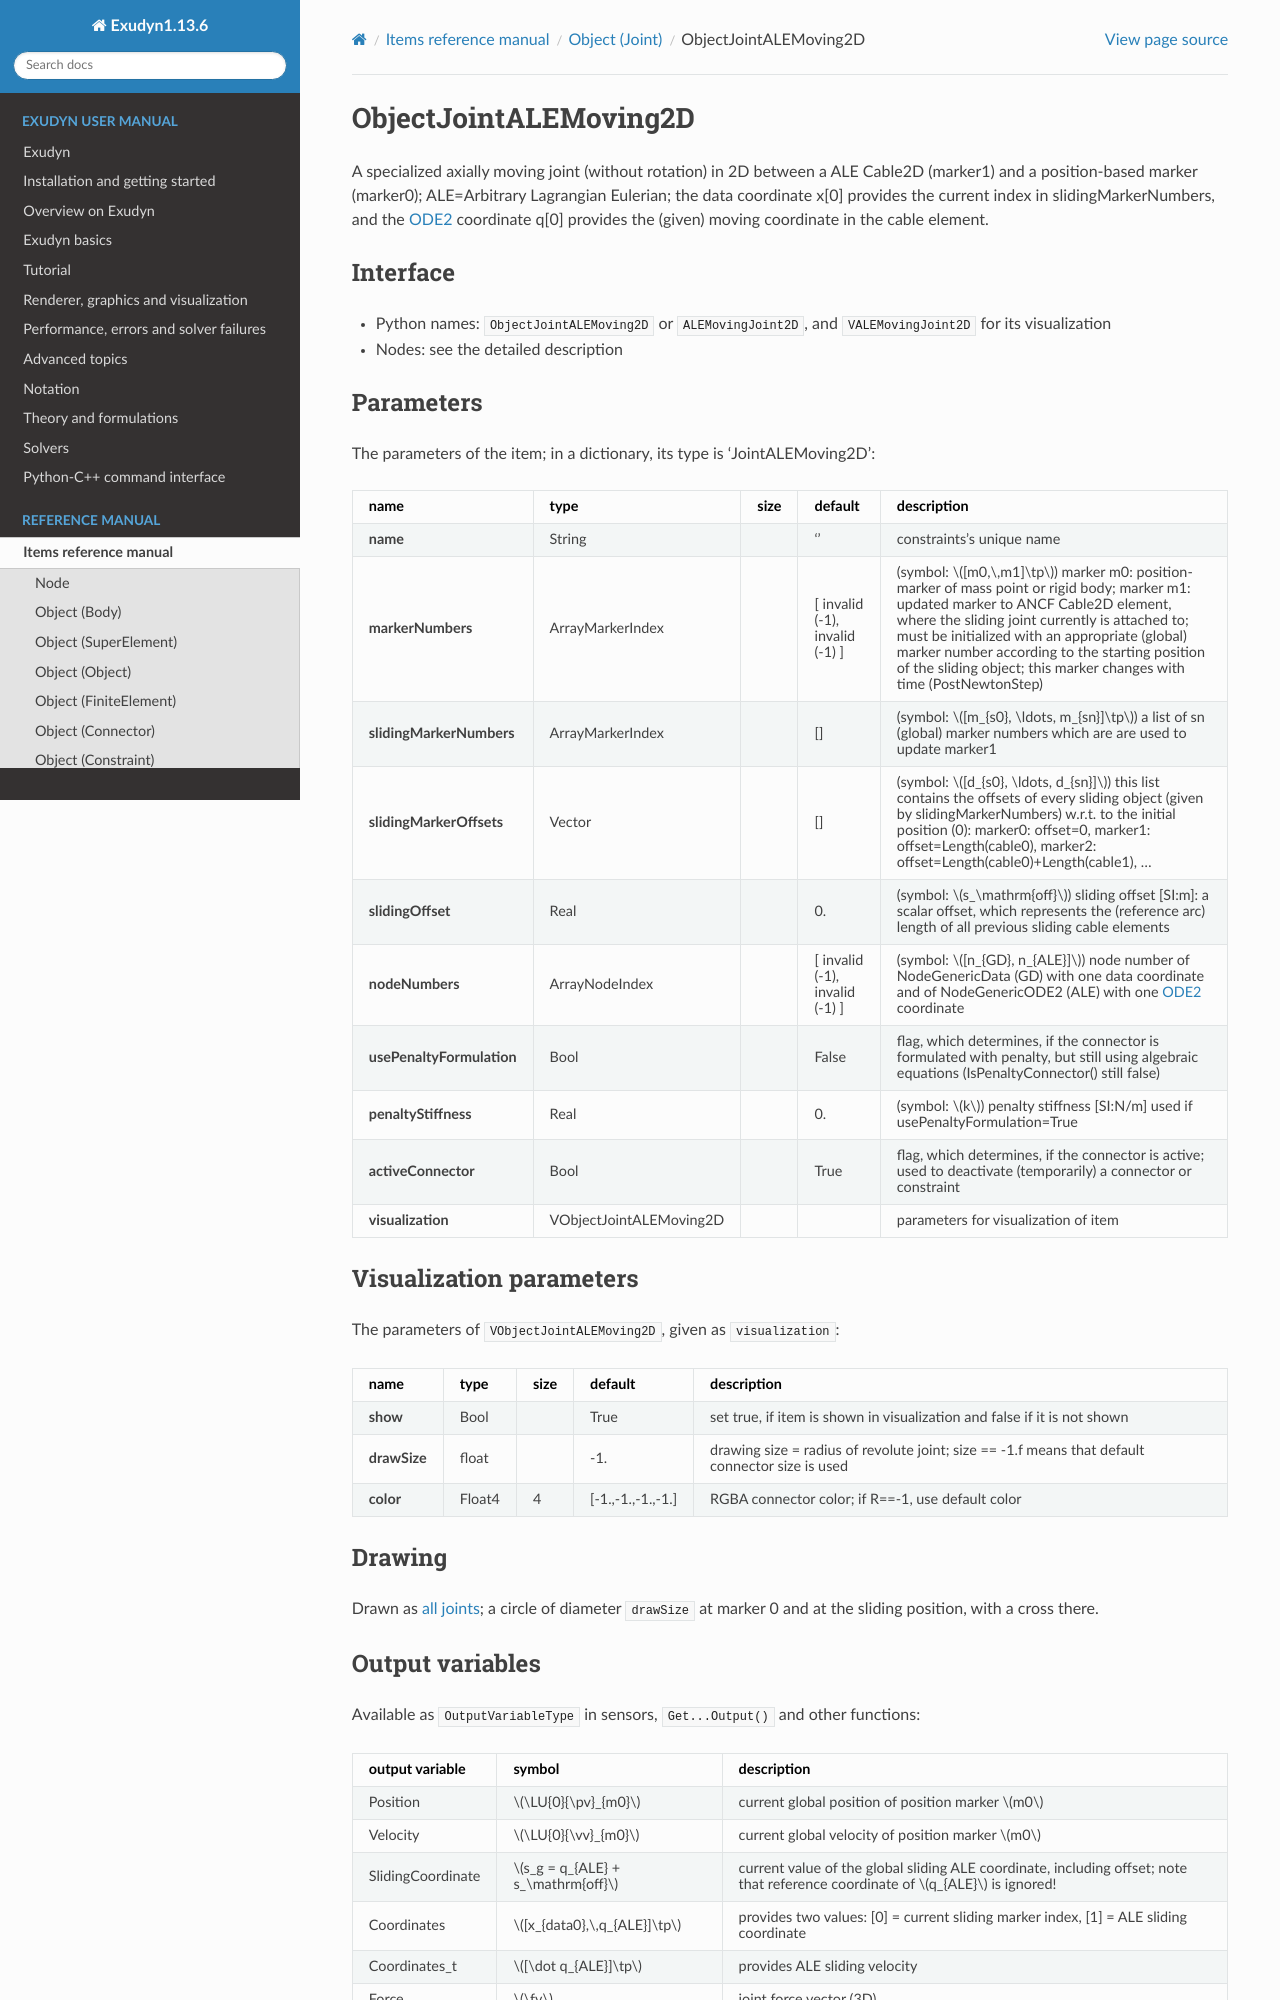

repository: jgerstmayr/EXUDYN · page: docs/generated/items/ObjectJointALEMoving2D.html · generator: sphinx

<!-- GENERATED by tools/generators/itemDocsEmitter.py from definitions/ - do not edit -->
```{raw} latex
\clearpage
```

(sec-item-objectjointalemoving2d)=
# ObjectJointALEMoving2D

A specialized axially moving joint (without rotation) in 2D between a ALE Cable2D (marker1) and a position-based marker (marker0); ALE=Arbitrary Lagrangian Eulerian; the data coordinate x[0] provides the current index in slidingMarkerNumbers, and the {ref}`ODE2 <ODE2>` coordinate q[0] provides the (given) moving coordinate in the cable element.

## Interface

- Python names: `ObjectJointALEMoving2D` or `ALEMovingJoint2D`, and `VALEMovingJoint2D` for its visualization
- Nodes: see the detailed description

## Parameters

The parameters of the item; in a dictionary, its type is 'JointALEMoving2D':

| name | type | size | default | description |
|---|---|---|---|---|
| **name** | String |  | '' | constraints's unique name |
| **markerNumbers** | ArrayMarkerIndex |  | [ invalid (-1), invalid (-1) ] | (symbol: $[m0,\,m1]\tp$) marker m0: position-marker of mass point or rigid body; marker m1: updated marker to ANCF Cable2D element, where the sliding joint currently is attached to; must be initialized with an appropriate (global) marker number according to the starting position of the sliding object; this marker changes with time (PostNewtonStep) |
| **slidingMarkerNumbers** | ArrayMarkerIndex |  | [] | (symbol: $[m_{s0}, \ldots, m_{sn}]\tp$) a list of sn (global) marker numbers which are are used to update marker1 |
| **slidingMarkerOffsets** | Vector |  | [] | (symbol: $[d_{s0}, \ldots, d_{sn}]$) this list contains the offsets of every sliding object (given by slidingMarkerNumbers) w.r.t. to the initial position (0): marker0: offset=0, marker1: offset=Length(cable0), marker2: offset=Length(cable0)+Length(cable1), ... |
| **slidingOffset** | Real |  | 0. | (symbol: $s_\mathrm{off}$) sliding offset [SI:m]: a scalar offset, which represents the (reference arc) length of all previous sliding cable elements |
| **nodeNumbers** | ArrayNodeIndex |  | [ invalid (-1), invalid (-1) ] | (symbol: $[n_{GD}, n_{ALE}]$) node number of NodeGenericData (GD) with one data coordinate and of NodeGenericODE2 (ALE) with one {ref}`ODE2 <ODE2>` coordinate |
| **usePenaltyFormulation** | Bool |  | False | flag, which determines, if the connector is formulated with penalty, but still using algebraic equations (IsPenaltyConnector() still false) |
| **penaltyStiffness** | Real |  | 0. | (symbol: $k$) penalty stiffness [SI:N/m] used if usePenaltyFormulation=True |
| **activeConnector** | Bool |  | True | flag, which determines, if the connector is active; used to deactivate (temporarily) a connector or constraint |
| **visualization** | VObjectJointALEMoving2D |  |  | parameters for visualization of item |

## Visualization parameters

The parameters of `VObjectJointALEMoving2D`, given as `visualization`:

| name | type | size | default | description |
|---|---|---|---|---|
| **show** | Bool |  | True | set true, if item is shown in visualization and false if it is not shown |
| **drawSize** | float |  | -1. | drawing size = radius of revolute joint; size == -1.f means that default connector size is used |
| **color** | Float4 | 4 | [-1.,-1.,-1.,-1.] | RGBA connector color; if R==-1, use default color |

## Drawing

Drawn as [all joints](#sec-drawing-objectsjoint); a circle of diameter `drawSize` at marker 0 and at the sliding position, with a cross there.
